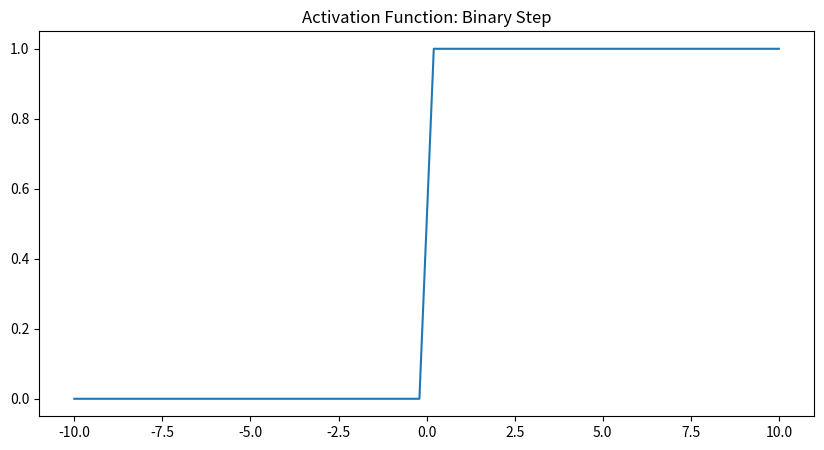
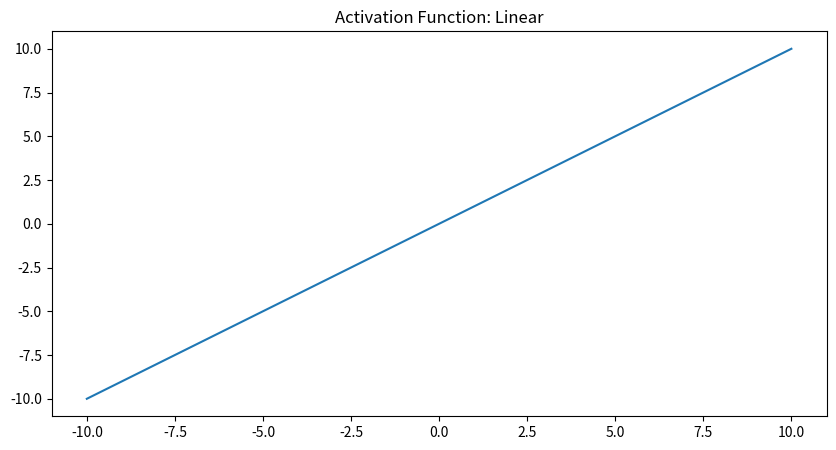
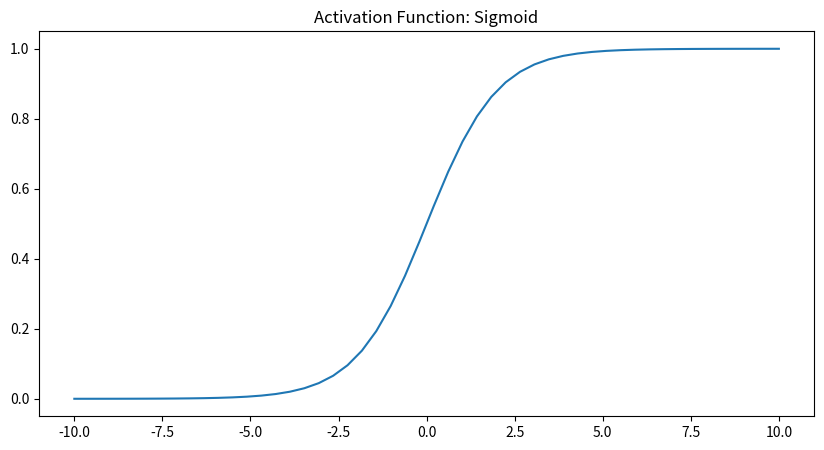
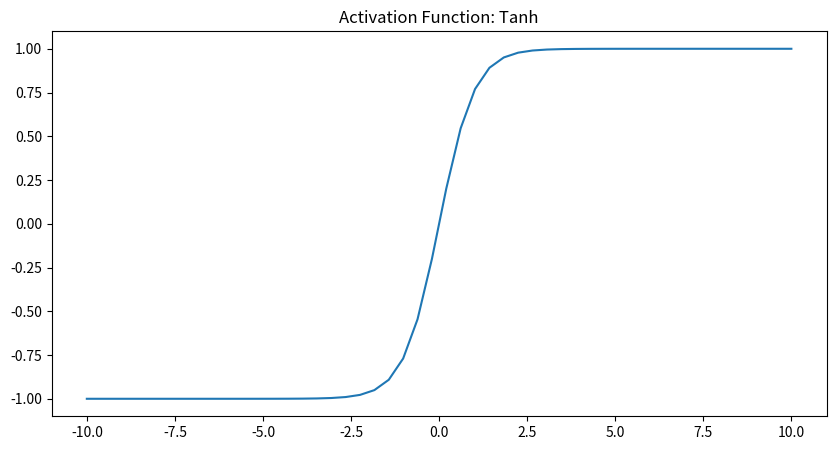
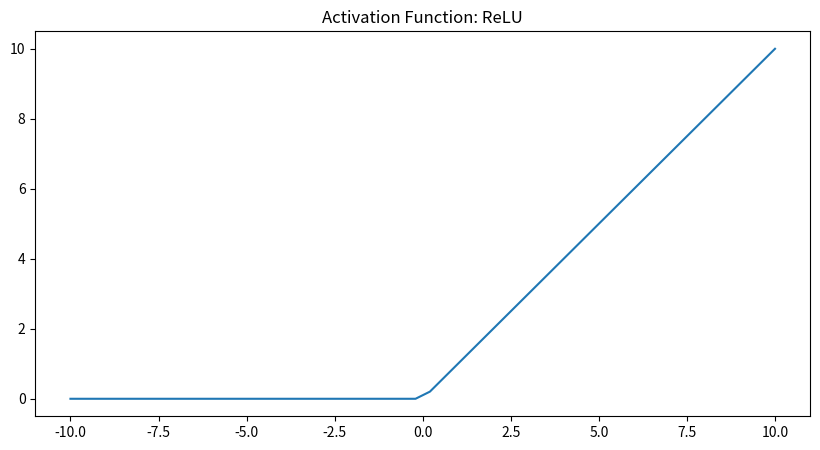
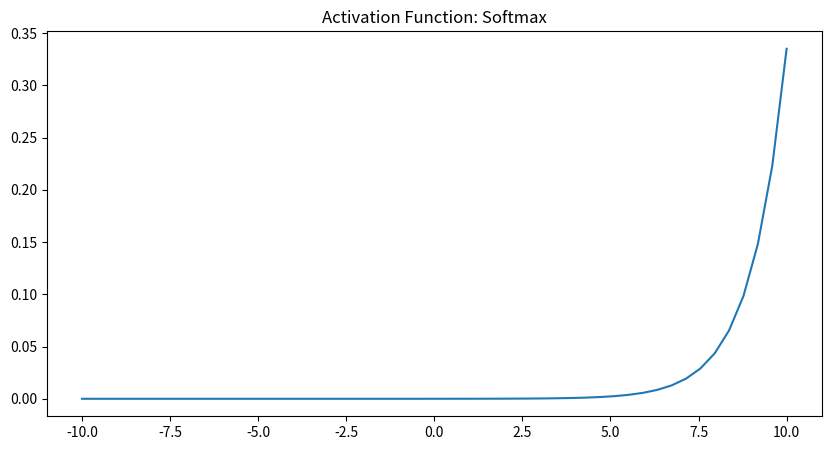

Here is the Python script that generated these plots, in order: (Note: this script raises an exception after producing the figures.)
import sys
import os
import matplotlib.pyplot as plt
import numpy as np

class ActivationPlot:
  def __init__(self, x, func, title):
    """ Init activation function.
    :param x: Input x of activation function f(x).
    :param func: Activation function f(x).
    """
    self.x = x
    self.func = func
    self.title = title

    # save figure and plot globally
    self.fig = None
    self.plot = None

  def create_plot(self):
    """ Plots the activation function.
    :param title: Title of the plot.
    :param save: If yes, saves the plot, instead of showing it.
    """

    self.fig = plt.figure(figsize=(10,5))
    plt.plot(self.x, self.func)
    plt.axis('tight')
    plt.title(f'Activation Function: {self.title}')
    self.plot = plt

    return self

def save_plots(plts):
  # save activation functions
  for p in plts:
    filename = p.title.lower().replace(' ', '_')
    path = os.path.relpath(f'./img/{filename}')
    # defaults to png image
    p.fig.savefig(path, bbox_inches='tight', dpi=150)

def show_plots(plts):
  # show activation functions
  for p in plts:
    p.plot.show()

if __name__ == '__main__':
  act_funcs = []

  # same input x for all activation functions
  x = np.linspace(-10, 10)

  # binary step activation function
  y = np.heaviside(x, 1)
  binary_step = ActivationPlot(x, y, 'Binary Step').create_plot()
  act_funcs.append(binary_step)
  
  # linear activation fucntion
  y = x
  linear = ActivationPlot(x, y, 'Linear').create_plot()
  act_funcs.append(linear)
  
  # sigmoid activation function
  y = 1/(1+np.exp(-x))
  sigmoid = ActivationPlot(x, y, 'Sigmoid').create_plot() 
  act_funcs.append(sigmoid)

  # tanh activation function
  y = np.tanh(x)
  tanh = ActivationPlot(x, y, 'Tanh').create_plot()
  act_funcs.append(tanh)
  
  # rectified linear unit (ReLU)
  y = np.maximum(0, x)
  relu = ActivationPlot(x, y, 'ReLU').create_plot()
  act_funcs.append(relu)

  # softmax activation function
  y = np.exp(x)/np.sum(np.exp(x), axis=0)
  softmax = ActivationPlot(x, y, 'Softmax').create_plot()
  act_funcs.append(softmax)
  
  arg1 = sys.argv[1]
  if arg1 == 'show':
    show_plots(act_funcs)
  elif arg1 == 'save':
    save_plots(act_funcs)
  else:
    print('First argument must either be "show" or "save"')
